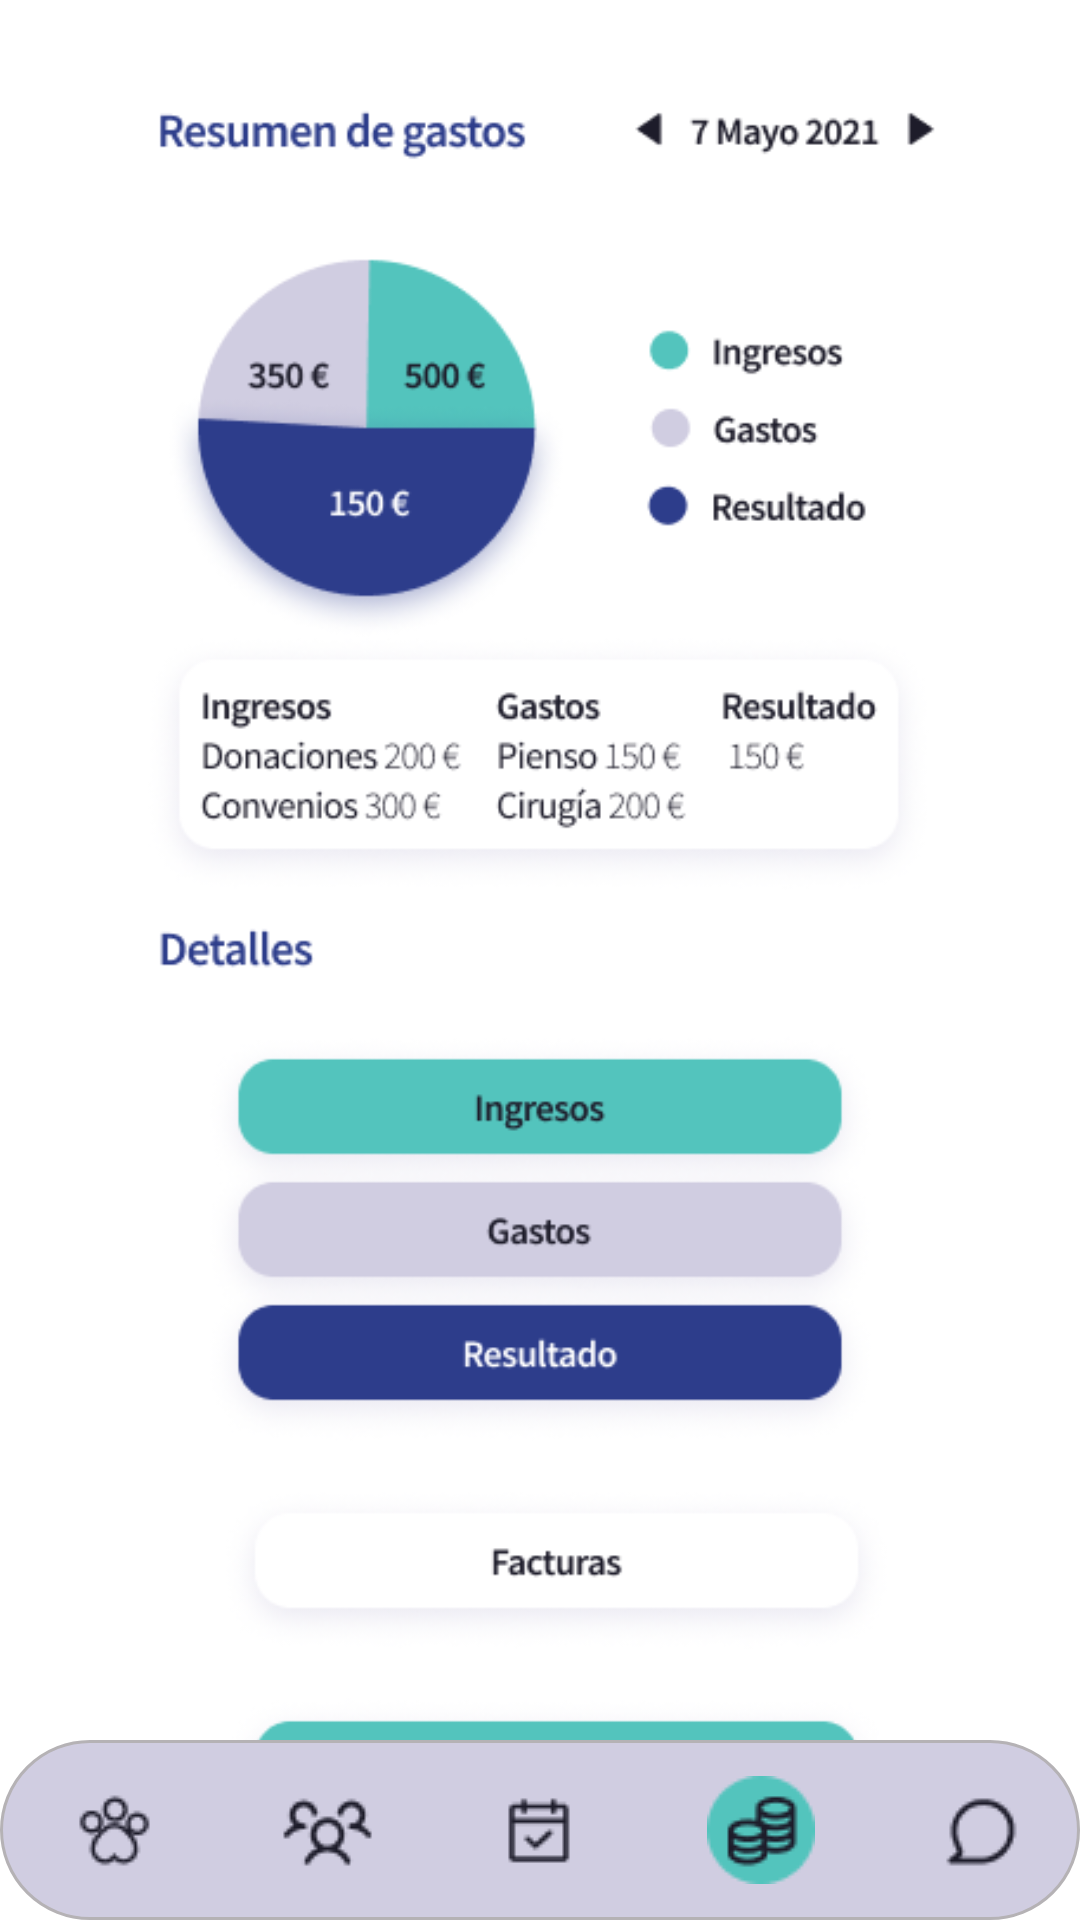

Layout XML and referenced resources for this Android screen:
<!-- AndroidManifest.xml: application theme Theme.AppCompat.NoActionBar -->
<!-- res/layout/activity_coins.xml -->
<?xml version="1.0" encoding="utf-8"?>
<androidx.constraintlayout.widget.ConstraintLayout xmlns:android="http://schemas.android.com/apk/res/android"
    xmlns:app="http://schemas.android.com/apk/res-auto"
    xmlns:tools="http://schemas.android.com/tools"
    android:layout_width="match_parent"
    android:layout_height="match_parent"
    android:background="#FFFFFF"
    tools:context=".calendar">

    <ImageView
        android:id="@+id/imageView"
        android:layout_width="0dp"
        android:layout_height="0dp"
        app:layout_constraintBottom_toBottomOf="@+id/nav_bar"
        app:layout_constraintEnd_toEndOf="parent"
        app:layout_constraintHorizontal_bias="0.0"
        app:layout_constraintStart_toStartOf="parent"
        app:layout_constraintTop_toTopOf="parent"
        app:srcCompat="@drawable/pantalla_gastos" />
    <ImageView
        android:id="@+id/nav_bar"
        android:layout_width="0dp"
        android:layout_height="60dp"
        android:background="@drawable/nav_bar"
        android:ems="10"
        android:paddingStart="30sp"
        android:textColor="#1D1C2A"
        android:textColorHint="#1D1C2A"
        android:textSize="12sp"
        app:layout_constraintBottom_toBottomOf="parent"
        app:layout_constraintEnd_toEndOf="parent"
        app:layout_constraintHorizontal_bias="0.0"
        app:layout_constraintStart_toStartOf="parent" />

    <ImageView
        android:id="@+id/patita"
        android:layout_width="wrap_content"
        android:layout_height="wrap_content"
        android:layout_marginEnd="40dp"
        app:layout_constraintBottom_toBottomOf="parent"
        app:layout_constraintEnd_toStartOf="@+id/users"
        app:layout_constraintTop_toTopOf="@+id/nav_bar"
        app:srcCompat="@drawable/foundation_paw" />

    <ImageView
        android:id="@+id/chat"
        android:layout_width="wrap_content"
        android:layout_height="wrap_content"
        android:layout_marginStart="40dp"
        app:layout_constraintBottom_toBottomOf="parent"
        app:layout_constraintStart_toEndOf="@+id/coins"
        app:layout_constraintTop_toTopOf="@+id/nav_bar"
        app:srcCompat="@drawable/comment" />

    <ImageView
        android:id="@+id/users"
        android:layout_width="wrap_content"
        android:layout_height="wrap_content"
        android:layout_marginEnd="40dp"
        app:layout_constraintBottom_toBottomOf="parent"
        app:layout_constraintEnd_toStartOf="@+id/calendar"
        app:layout_constraintTop_toTopOf="@+id/nav_bar"
        app:srcCompat="@drawable/users" />

    <ImageView
        android:id="@+id/calendar"
        android:layout_width="wrap_content"
        android:layout_height="wrap_content"
        app:layout_constraintBottom_toBottomOf="@+id/nav_bar"
        app:layout_constraintEnd_toEndOf="parent"
        app:layout_constraintStart_toStartOf="parent"
        app:layout_constraintTop_toTopOf="@+id/nav_bar"
        app:srcCompat="@drawable/calendar_check" />

    <ImageView
        android:id="@+id/coins"
        android:layout_width="wrap_content"
        android:layout_height="wrap_content"
        android:layout_marginStart="40dp"
        app:layout_constraintBottom_toBottomOf="parent"
        app:layout_constraintStart_toEndOf="@+id/calendar"
        app:layout_constraintTop_toTopOf="@+id/nav_bar"
        app:srcCompat="@drawable/coins_colored" />

</androidx.constraintlayout.widget.ConstraintLayout>
<!-- resources referenced by this layout -->
<resources>
  <!-- drawable calendar_check: png bitmap (drawable, 598 bytes) -->
  <!-- drawable coins_colored: png bitmap (drawable, 1474 bytes) -->
  <!-- drawable comment: png bitmap (drawable, 725 bytes) -->
  <!-- drawable foundation_paw: png bitmap (drawable, 1021 bytes) -->
  <!-- drawable nav_bar (drawable) -->
  <?xml version="1.0" encoding="utf-8"?>
  <shape xmlns:android="http://schemas.android.com/apk/res/android"
      android:shape="rectangle">
      <corners android:radius="150dp" />
      <stroke android:width="1dp" android:color="#B5B2B5" />
      <solid android:color="#D0CDE1" />
  </shape>
  <!-- drawable pantalla_gastos: png bitmap (drawable, 64472 bytes) -->
  <!-- drawable users: png bitmap (drawable, 1012 bytes) -->
</resources>
